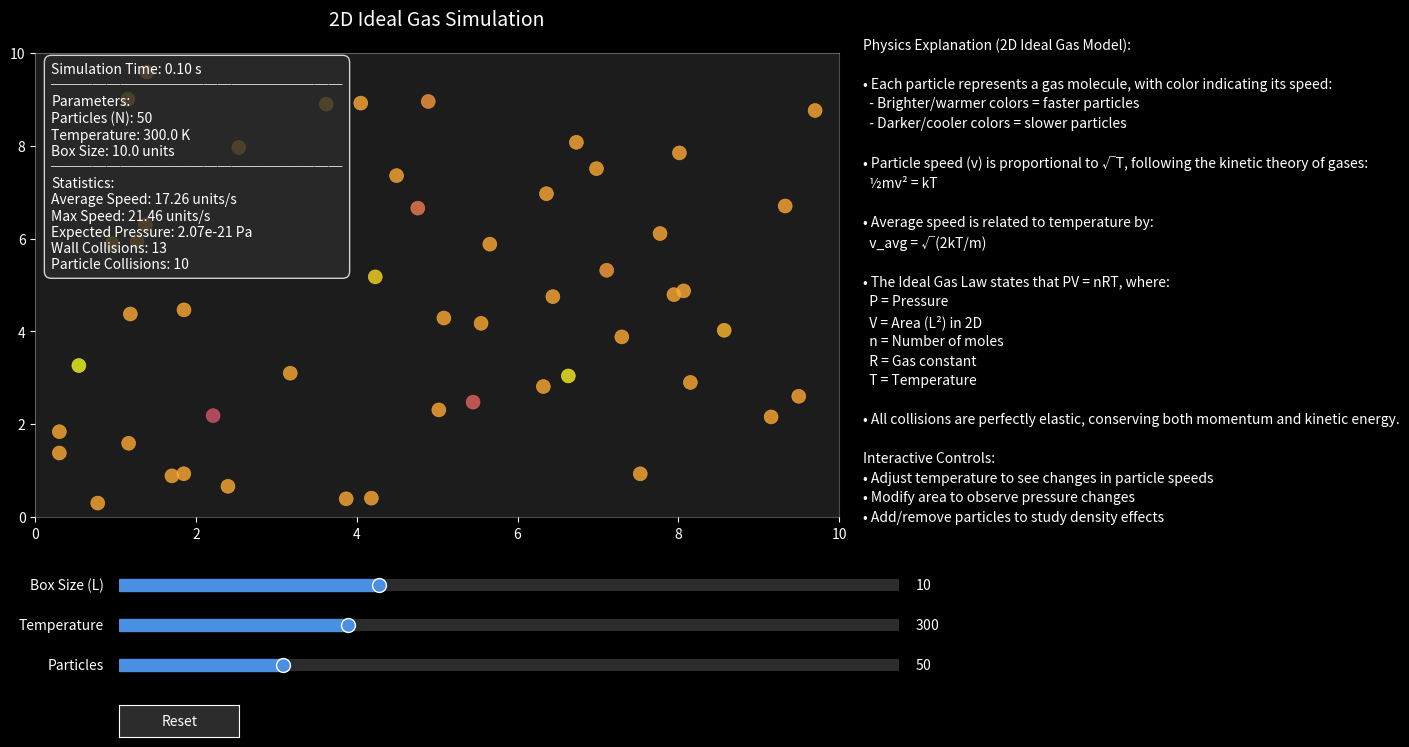

The matplotlib source for this figure:
import numpy as np
import matplotlib.pyplot as plt
import matplotlib.animation as animation
from matplotlib.widgets import Slider, Button

# -----------------------------
# Simulation parameters (initial)
# -----------------------------
L = 10.0               # Side length of the square container
dt = 0.05              # Time step
mass = 1.0             # Mass (arbitrary units)
r = 0.3                # Effective radius of each particle

# Global collision counters
wall_collision_count = 0       # Collisions with container walls
particle_collision_count = 0   # Collisions between particles

# Initial simulation settings
N_init = 50            # Initial number of particles
temperature_init = 300 # Initial temperature (affects particle speed)

# Add simulation time
sim_time = 0  # Initialize simulation time

# -----------------------------
# Particle Initialization Function
# -----------------------------
def init_particles(N, L, temperature):
    """
    Initialize N particles with random positions in a square of side L,
    and assign velocities with magnitude proportional to sqrt(temperature)
    in a random isotropic direction.
    """
    # Random positions in [0, L] for x, y
    positions = np.random.rand(N, 2) * L
    
    # Generate random directions
    angles = np.random.rand(N) * 2 * np.pi
    # Set speed proportional to sqrt(temperature)
    speeds = np.sqrt(temperature) * np.ones(N)
    velocities = np.column_stack((speeds * np.cos(angles), speeds * np.sin(angles)))
    
    return positions, velocities

# Initialize particles
positions, velocities = init_particles(N_init, L, temperature_init)

# -----------------------------
# Set Up the Figure and Plot
# -----------------------------
plt.style.use('dark_background')  # Use dark theme for better contrast
fig, ax = plt.subplots(figsize=(12, 8))
fig.patch.set_facecolor('#1C1C1C')  # Dark background
ax.set_facecolor('#1C1C1C')  # Match background color
plt.subplots_adjust(bottom=0.30, left=0.08, right=0.75)

# Create a scatter plot for particle positions with glowing effect
scatter_colors = plt.cm.plasma(np.linspace(0, 1, N_init))  # Use plasma colormap
scat = ax.scatter(positions[:, 0], positions[:, 1],
                 s=100, c=scatter_colors,
                 alpha=0.8, edgecolor='white', linewidth=0.5)

# Customize axis appearance
for spine in ax.spines.values():
    spine.set_color('white')
    spine.set_alpha(0.3)
ax.tick_params(colors='white')
    
ax.set_xlim(0, L)
ax.set_ylim(0, L)
ax.set_title('2D Ideal Gas Simulation', color='white', pad=20, fontsize=14)

# Create an info text overlay with better styling
info_text = ax.text(0.02, 0.98, '', transform=ax.transAxes,
                    horizontalalignment='left', verticalalignment='top',
                    fontsize=10, color='white',
                    bbox=dict(facecolor='#2C2C2C', edgecolor='white',
                            alpha=0.8, boxstyle='round,pad=0.5'))

# -----------------------------
# Interactive Widgets Styling
# -----------------------------
slider_color = '#4A90E2'  # Nice blue color for sliders
text_color = 'white'
slider_kwargs = dict(
    color=slider_color,
    track_color='#2C2C2C',
    handle_style={'facecolor': slider_color, 'edgecolor': 'white', 'size': 10}
)

# Slider for Box Size (L)
ax_vol = plt.axes([0.15, 0.20, 0.65, 0.03])
vol_slider = Slider(
    ax=ax_vol,
    label='Box Size (L)',
    valmin=5,
    valmax=20,
    valinit=L,
    valstep=0.5,
    **slider_kwargs
)
vol_slider.label.set_color(text_color)

# Slider for Temperature
ax_temp = plt.axes([0.15, 0.15, 0.65, 0.03])
temp_slider = Slider(
    ax=ax_temp,
    label='Temperature',
    valmin=10,
    valmax=1000,
    valinit=temperature_init,
    valstep=10,
    **slider_kwargs
)
temp_slider.label.set_color(text_color)

# Slider for Number of Particles
ax_num = plt.axes([0.15, 0.10, 0.65, 0.03])
num_slider = Slider(
    ax=ax_num,
    label='Particles',
    valmin=10,
    valmax=200,
    valinit=N_init,
    valstep=1,
    **slider_kwargs
)
num_slider.label.set_color(text_color)

# Style the Reset button
ax_button = plt.axes([0.15, 0.025, 0.1, 0.04])
reset_button = Button(ax_button, 'Reset',
                     color='#2C2C2C',
                     hovercolor='#4A90E2')
reset_button.label.set_color(text_color)

# -----------------------------
# Text Annotation Styling
# -----------------------------
ax_annotation = fig.add_axes([0.77, 0.15, 0.20, 0.75])
ax_annotation.axis('off')
ax_annotation.patch.set_facecolor('#1C1C1C')
annotation_text = (
    "Physics Explanation (2D Ideal Gas Model):\n\n"
    "• Each particle represents a gas molecule, with color indicating its speed:\n"
    "  - Brighter/warmer colors = faster particles\n"
    "  - Darker/cooler colors = slower particles\n\n"
    "• Particle speed (v) is proportional to √T, following the kinetic theory of gases:\n"
    "  ½mv² = kT\n\n"
    "• Average speed is related to temperature by:\n"
    "  v_avg = √(2kT/m)\n\n"
    "• The Ideal Gas Law states that PV = nRT, where:\n"
    "  P = Pressure\n"
    "  V = Area (L²) in 2D\n"
    "  n = Number of moles\n"
    "  R = Gas constant\n"
    "  T = Temperature\n\n"
    "• All collisions are perfectly elastic, conserving both momentum and kinetic energy.\n\n"
    "Interactive Controls:\n"
    "• Adjust temperature to see changes in particle speeds\n"
    "• Modify area to observe pressure changes\n"
    "• Add/remove particles to study density effects"
)
ax_annotation.text(0, 1, annotation_text,
                  verticalalignment='top',
                  fontsize=10,
                  color='white',
                  linespacing=1.5)

# -----------------------------
# Animation Update Function
# -----------------------------
def update(frame):
    global positions, velocities, wall_collision_count, particle_collision_count, L, sim_time

    # Update simulation time
    sim_time += dt

    # Update positions using current velocities
    positions += velocities * dt

    # Calculate average speed
    speeds = np.linalg.norm(velocities, axis=1)
    avg_speed = np.mean(speeds)
    max_speed = np.max(speeds)
    
    # -------------------------
    # Wall Collisions
    # -------------------------
    N = len(positions)
    for i in range(N):
        # X-direction
        if positions[i, 0] <= r and velocities[i, 0] < 0:
            positions[i, 0] = r
            velocities[i, 0] *= -1
            wall_collision_count += 1
        elif positions[i, 0] >= L - r and velocities[i, 0] > 0:
            positions[i, 0] = L - r
            velocities[i, 0] *= -1
            wall_collision_count += 1
        
        # Y-direction
        if positions[i, 1] <= r and velocities[i, 1] < 0:
            positions[i, 1] = r
            velocities[i, 1] *= -1
            wall_collision_count += 1
        elif positions[i, 1] >= L - r and velocities[i, 1] > 0:
            positions[i, 1] = L - r
            velocities[i, 1] *= -1
            wall_collision_count += 1

    # -------------------------
    # Particle Collisions
    # -------------------------
    for i in range(N):
        for j in range(i+1, N):
            diff = positions[i] - positions[j]
            distance = np.linalg.norm(diff)
            if distance < 2 * r and distance > 0:
                # Unit vector along the line joining centers
                n = diff / distance
                # Check if particles are moving towards each other
                if np.dot(velocities[i] - velocities[j], n) < 0:
                    # Relative velocity along n
                    v_rel = np.dot(velocities[i] - velocities[j], n)
                    # Elastic collision update for identical masses
                    velocities[i] = velocities[i] - v_rel * n
                    velocities[j] = velocities[j] + v_rel * n
                    particle_collision_count += 1

    # Update particle colors based on their speeds relative to max speed
    colors = plt.cm.plasma(speeds / max_speed)
    scat.set_color(colors)
    
    # Update particle positions
    scat.set_offsets(positions)
    
    # Compute expected pressure (Ideal Gas Law): P_expected = nRT/V (V is area in 2D)
    R = 8.314  # Universal gas constant J/(mol·K)
    n = N / 6.022e23  # Number of moles (assuming each particle represents one molecule)
    T = temperature_init  # current temperature from slider
    V = L**2  # Area of the square
    P_expected = (n * R * T) / V
    
    # Format the info text with better layout and speed information
    info_text.set_text(
        f'Simulation Time: {sim_time:.2f} s\n'
        f'─────────────────────\n'
        f'Parameters:\n'
        f'Particles (N): {N_init}\n'
        f'Temperature: {temperature_init:.1f} K\n'
        f'Box Size: {L:.1f} units\n'
        f'─────────────────────\n'
        f'Statistics:\n'
        f'Average Speed: {avg_speed:.2f} units/s\n'
        f'Max Speed: {max_speed:.2f} units/s\n'
        f'Expected Pressure: {P_expected:.2e} Pa\n'
        f'Wall Collisions: {wall_collision_count}\n'
        f'Particle Collisions: {particle_collision_count}'
    )
    
    return scat, info_text

# Create the animation object
ani = animation.FuncAnimation(fig, update, frames=200, interval=50, blit=True)

# -----------------------------
# Slider and Button Update Functions
# -----------------------------
def update_volume(val):
    global L
    L = vol_slider.val
    ax.set_xlim(0, L)
    ax.set_ylim(0, L)
    fig.canvas.draw_idle()

def update_temperature(val):
    global velocities, temperature_init
    temperature_init = temp_slider.val
    # Preserve direction but update speed according to new temperature
    speeds = np.linalg.norm(velocities, axis=1, keepdims=True)
    velocity_directions = velocities / speeds
    new_speeds = np.sqrt(temperature_init) * np.ones_like(speeds)
    velocities = velocity_directions * new_speeds
    fig.canvas.draw_idle()

def update_particle_count(val):
    global positions, velocities, N_init, scat
    new_N = int(num_slider.val)
    
    if new_N > N_init:
        # Add particles
        n_new = new_N - N_init
        new_positions = np.random.rand(n_new, 2) * L
        angles = np.random.rand(n_new) * 2 * np.pi
        speeds = np.sqrt(temperature_init) * np.ones(n_new)
        new_velocities = np.column_stack((speeds * np.cos(angles), 
                                        speeds * np.sin(angles)))
        
        positions = np.vstack((positions, new_positions))
        velocities = np.vstack((velocities, new_velocities))
    elif new_N < N_init:
        # Remove random particles
        keep_indices = np.random.choice(N_init, new_N, replace=False)
        positions = positions[keep_indices]
        velocities = velocities[keep_indices]
    
    N_init = new_N
    
    # Update scatter plot
    scat.remove()
    speeds = np.linalg.norm(velocities, axis=1)
    colors = plt.cm.plasma(speeds / speeds.max())
    scat = ax.scatter(positions[:, 0], positions[:, 1],
                     s=100, c=colors,
                     alpha=0.8, edgecolor='white', linewidth=0.5)
    
    fig.canvas.draw_idle()

def reset(event):
    global positions, velocities, wall_collision_count, particle_collision_count, L, temperature_init, N_init, sim_time
    # Reset all parameters to initial values
    L = 10.0
    temperature_init = 300
    N_init = 50
    wall_collision_count = 0
    particle_collision_count = 0
    sim_time = 0
    
    # Reset sliders to initial values
    vol_slider.reset()
    temp_slider.reset()
    num_slider.reset()
    
    # Reinitialize particles
    positions, velocities = init_particles(N_init, L, temperature_init)
    
    # Reset axis limits
    ax.set_xlim(0, L)
    ax.set_ylim(0, L)
    
    # Update scatter plot
    scatter_colors = plt.cm.plasma(np.linspace(0, 1, N_init))
    scat.set_offsets(positions)
    scat.set_color(scatter_colors)
    
    fig.canvas.draw_idle()

# Connect the update functions to the sliders and button
vol_slider.on_changed(update_volume)
temp_slider.on_changed(update_temperature)
num_slider.on_changed(update_particle_count)
reset_button.on_clicked(reset)

# -----------------------------
# Run the Visualization
# -----------------------------
plt.show()
